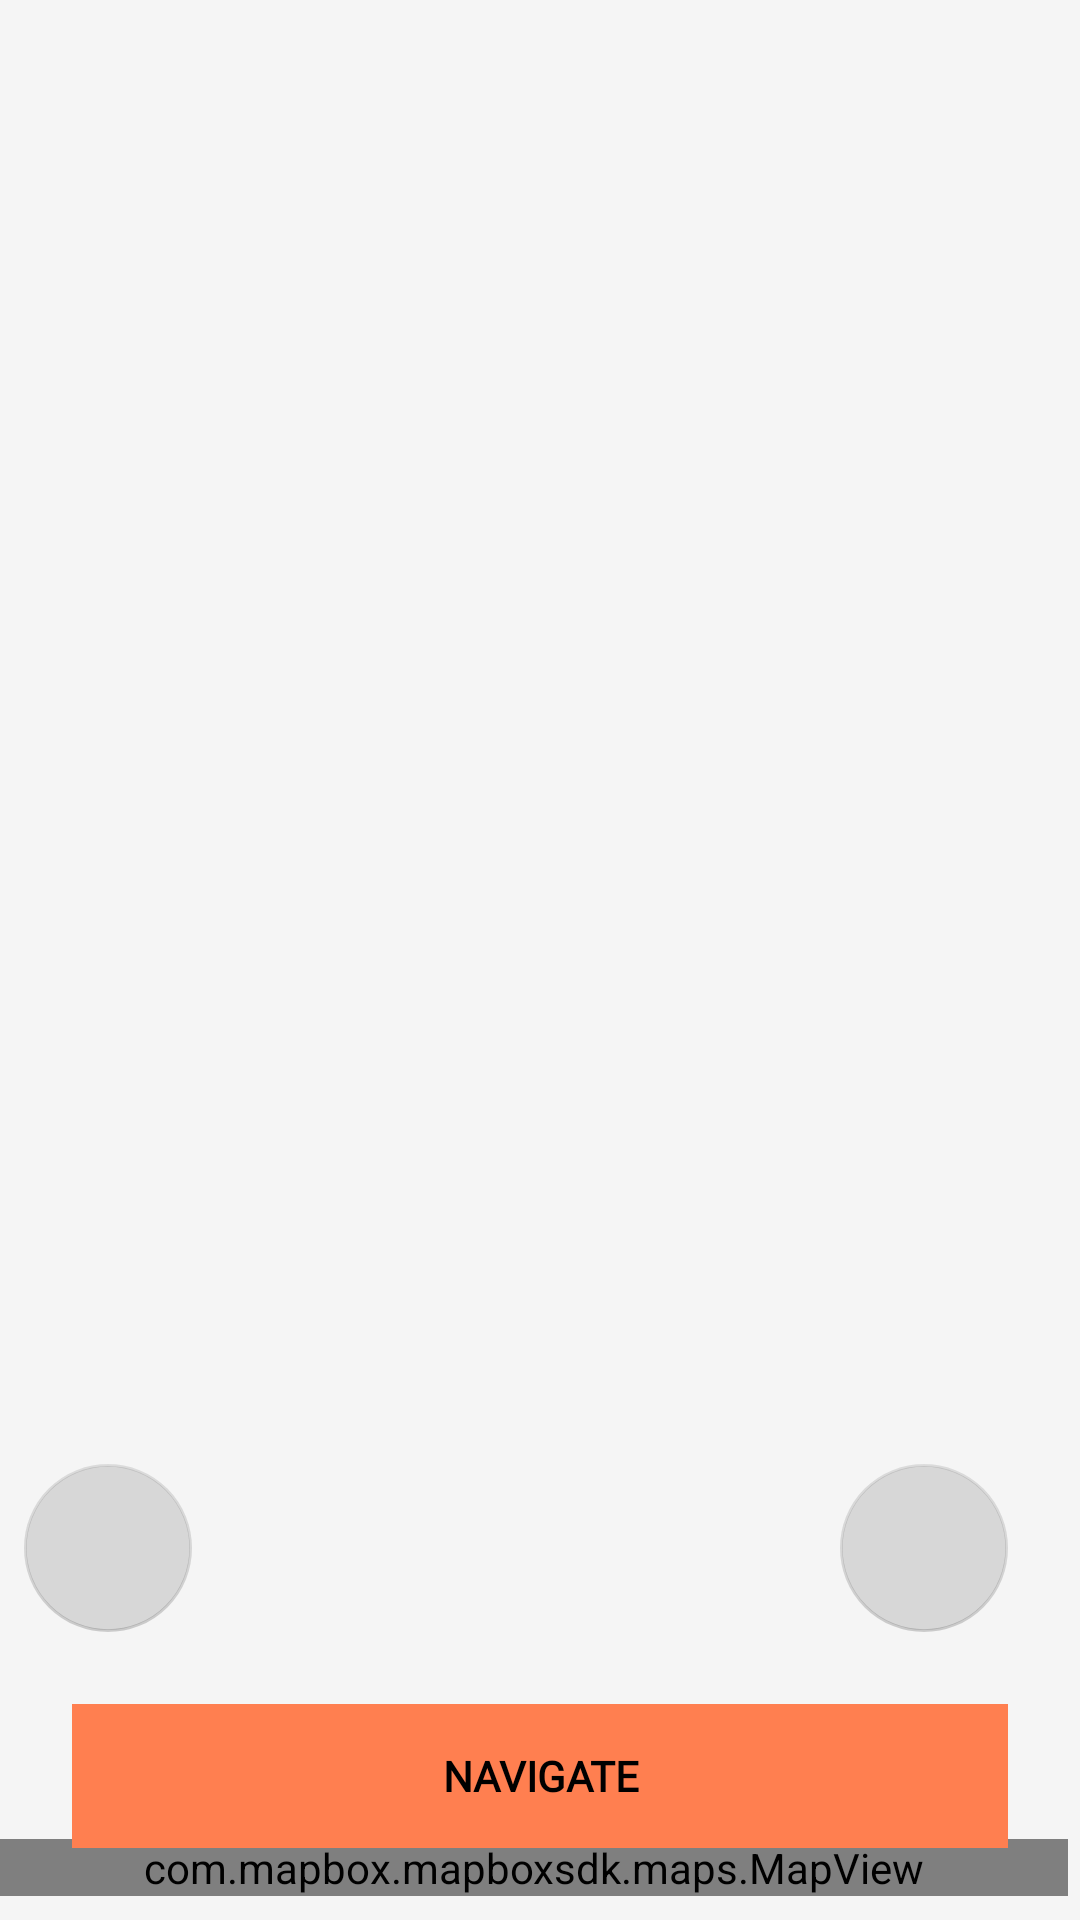

Here is an Android app screen rendered from its layout file. Give the layout XML and the strings, colors and styles it references.
<!-- AndroidManifest.xml: application theme Theme.OPSC7312_TASK2 -->
<!-- res/layout/activity_view_map.xml -->
<?xml version="1.0" encoding="utf-8"?>
<androidx.constraintlayout.widget.ConstraintLayout xmlns:android="http://schemas.android.com/apk/res/android"
    xmlns:mapbox="http://schemas.android.com/apk/res-auto"
    xmlns:tools="http://schemas.android.com/tools"
    android:layout_width="match_parent"
    android:layout_height="match_parent"
    android:background="@color/background_color"
    tools:context=".ViewMap">

    <com.mapbox.mapboxsdk.maps.MapView
        android:id="@+id/map_view"
        android:layout_width="match_parent"
        android:layout_height="wrap_content"
        android:layout_marginEnd="4dp"
        android:layout_marginBottom="8dp"
        mapbox:layout_constraintBottom_toBottomOf="parent"
        mapbox:layout_constraintEnd_toEndOf="parent"
        mapbox:mapbox_cameraZoom="12">

    </com.mapbox.mapboxsdk.maps.MapView>


    <com.google.android.material.floatingactionbutton.FloatingActionButton
        android:id="@+id/favourite_search_landmarks_btn"
        android:layout_width="56dp"
        android:layout_height="wrap_content"
        android:layout_marginEnd="296dp"
        android:layout_marginBottom="24dp"
        android:clickable="true"
        android:contentDescription="TODO"
        android:enabled="false"
        mapbox:layout_constraintBottom_toTopOf="@+id/navigate_btn"
        mapbox:layout_constraintEnd_toEndOf="parent"
        mapbox:layout_constraintLeft_toLeftOf="@id/map_view"
        mapbox:rippleColor="#A4FFFFFF"
        mapbox:srcCompat="@drawable/ic_baseline_search_24" />

    <com.google.android.material.floatingactionbutton.FloatingActionButton
        android:id="@+id/favourite_landmarks_btn"
        android:layout_width="56dp"
        android:layout_height="wrap_content"
        android:layout_marginEnd="24dp"
        android:layout_marginBottom="24dp"
        android:clickable="true"
        android:contentDescription="TODO"
        android:enabled="false"
        mapbox:layout_constraintBottom_toTopOf="@+id/navigate_btn"
        mapbox:layout_constraintEnd_toEndOf="parent"
        mapbox:rippleColor="#A4FFFFFF"
        mapbox:srcCompat="@drawable/ic_baseline_stars_24" />

    <Button
        android:id="@+id/navigate_btn"
        android:layout_width="0dp"
        android:layout_height="wrap_content"
        android:layout_marginStart="24dp"
        android:layout_marginTop="10dp"
        android:layout_marginEnd="24dp"
        android:layout_marginBottom="24dp"
        android:background="@color/coral"
        android:enabled="false"
        android:fontFamily="@font/acme"
        android:text="Navigate"
        android:textColor="@color/text_color3"
        android:textStyle="bold"
        mapbox:layout_constraintBottom_toBottomOf="parent"
        mapbox:layout_constraintEnd_toEndOf="parent"
        mapbox:layout_constraintStart_toStartOf="parent" />


</androidx.constraintlayout.widget.ConstraintLayout>
<!-- resources referenced by this layout -->
<resources>
  <color name="background_color">#f5f5f5f5</color>
  <color name="coral">#ff7f50</color>
  <color name="text_color3">#FF000000</color>
  <style name="Theme.OPSC7312_TASK2" parent="Theme.MaterialComponents.DayNight.NoActionBar">
          
          <item name="colorPrimary">#ff7f50</item>
          <item name="colorPrimaryVariant">#ff7f50</item>
          <item name="colorOnPrimary">@color/black</item>
          
          <item name="colorSecondary">#ff7f50</item>
          <item name="colorSecondaryVariant">#ff7f50</item>
          <item name="colorControlHighlight">@color/black</item>
  
          <item name="colorOnSecondary">@color/black</item>
          
          <item name="android:statusBarColor">?attr/colorPrimaryVariant</item>
          
  
      </style>
  <color name="black">#FF000000</color>
</resources>
